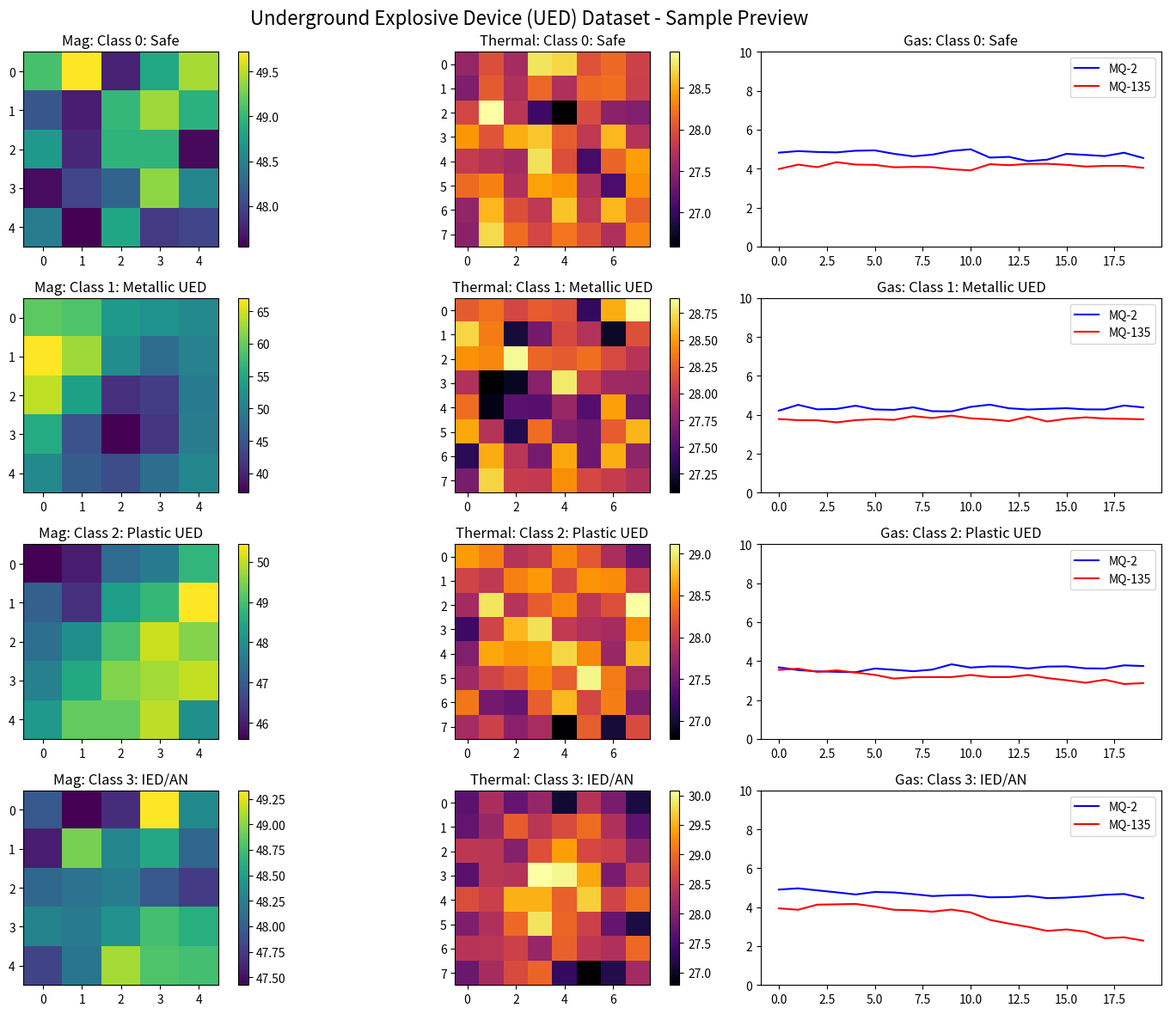

Generate this figure with matplotlib:
import numpy as np
import scipy.ndimage
import matplotlib.pyplot as plt
import json
import argparse
import os

def generate_mag(label):
    """Generates magnetometer data (5x5)."""
    shape = (5, 5)
    # Background Earth field baseline
    base = np.random.normal(48.0, 0.5, shape)

    # Correlated low-frequency spatial noise
    spatial_noise = scipy.ndimage.gaussian_filter(np.random.normal(0, 1, shape), sigma=1.5)

    # i.i.d. noise
    iid_noise = np.random.normal(0, 0.3, shape)

    anomaly = np.zeros(shape)
    r_c, c_c = np.nan, np.nan

    rotation_offset = 0.0

    if label == 1:
        amp = np.random.uniform(8, 20)
        sig = np.random.uniform(0.8, 1.5)
        rotation_offset = np.random.uniform(-15, 15)
        anomaly, r_c, c_c = make_dipole_anomaly(shape, amp, sig)
    elif label == 2:
        amp = np.random.uniform(1, 4)
        sig = np.random.uniform(1.0, 2.0)
        anomaly, r_c, c_c = make_dipole_anomaly(shape, amp, sig)
    elif label == 3:
        amp = np.random.uniform(0, 1.5)
        sig = np.random.uniform(1.0, 2.0) # default sig
        anomaly, r_c, c_c = make_dipole_anomaly(shape, amp, sig)

    mag = base + spatial_noise + iid_noise + anomaly + rotation_offset
    return mag, r_c, c_c

def make_dipole_anomaly(shape, amplitude, sigma):
    """Creates a 2D Gaussian dipole anomaly."""
    center_r = np.random.uniform(0, shape[0]-1)
    center_c = np.random.uniform(0, shape[1]-1)
    angle = np.random.uniform(0, 2*np.pi)

    Y, X = np.indices(shape)
    dx = X - center_c
    dy = Y - center_r

    rx = dx * np.cos(angle) - dy * np.sin(angle)
    ry = dx * np.sin(angle) + dy * np.cos(angle)

    dipole = rx * np.exp(- (rx**2 + ry**2) / (2 * sigma**2))

    max_val = np.max(np.abs(dipole))
    if max_val > 1e-6:
        dipole = dipole / max_val * amplitude

    return dipole, center_r, center_c

def generate_thermal(label):
    """Generates thermal data (8x8)."""
    shape = (8, 8)

    ambient = np.random.normal(28.0, 0.4, shape)

    # Class 0: random warm patches
    if label == 0:
        if np.random.rand() < 0.15:
            r = np.random.randint(0, shape[0])
            c = np.random.randint(0, shape[1])
            ambient[r, c] += np.random.uniform(0.5, 2.5) # resulting in ~ 28.5 to 30.5

    anomaly = np.zeros(shape)
    r_c, c_c = np.nan, np.nan

    if label == 1:
        # Metallic UED: cool elliptical anomaly surrounded by warm annulus
        r_c = np.random.uniform(1, shape[0]-2)
        c_c = np.random.uniform(1, shape[1]-2)
        Y, X = np.indices(shape)
        dist = np.sqrt((X - c_c)**2 + (Y - r_c)**2)

        delta_cool = np.random.uniform(-0.8, -0.3)
        delta_warm = np.random.uniform(0.2, 0.5)

        anomaly[dist < 1.5] = delta_cool
        annulus_mask = (dist >= 1.5) & (dist < 2.5)
        anomaly[annulus_mask] = delta_warm
        anomaly = scipy.ndimage.gaussian_filter(anomaly, sigma=0.5)

    elif label == 2:
        # Plastic UED: slightly warm anomaly, soft-edged
        r_c = np.random.uniform(1, shape[0]-2)
        c_c = np.random.uniform(1, shape[1]-2)
        Y, X = np.indices(shape)
        dist = np.sqrt((X - c_c)**2 + (Y - r_c)**2)

        delta = np.random.uniform(0.5, 1.5)
        anomaly[dist < 2.0] = delta
        anomaly = scipy.ndimage.gaussian_filter(anomaly, sigma=1.0)

    elif label == 3:
        # IED/AN: moderate warm anomaly, irregular shape
        r_c = np.random.uniform(1, shape[0]-2)
        c_c = np.random.uniform(1, shape[1]-2)
        Y, X = np.indices(shape)
        dist = np.sqrt((X - c_c)**2 + (Y - r_c)**2)

        delta = np.random.uniform(0.8, 2.0)
        blob = np.exp(-dist**2 / (2 * 1.5**2))
        perturbation = np.random.uniform(0.5, 1.5, shape)
        anomaly = blob * perturbation * delta

    iid_noise = np.random.normal(0, 0.2, shape)

    crossover = np.zeros(shape)
    if np.random.rand() < 0.08:
        # random 2-pixel cold stripe
        row = np.random.randint(0, shape[0])
        col = np.random.randint(0, shape[1]-1)
        crossover[row, col:col+2] = -1.0 # adjust arbitrary cold delta

    thermal = ambient + anomaly + iid_noise + crossover
    return thermal, r_c, c_c

def generate_ar1(length, phi, std):
    """Generates AR(1) temporal noise."""
    noise = np.zeros(length)
    noise[0] = np.random.normal(0, std)
    for i in range(1, length):
        noise[i] = phi * noise[i-1] + np.random.normal(0, std)
    return noise

def generate_gas(label):
    """Generates gas data (20, 2)."""
    length = 20

    mq2_base = np.random.normal(4.5, 0.3)
    mq135_base = np.random.normal(3.8, 0.25)

    mq2 = np.full(length, mq2_base)
    mq135 = np.full(length, mq135_base)

    mq2_ar1 = generate_ar1(length, 0.7, 0.1) # generic std for wind drift, maybe scale?
    mq135_ar1 = generate_ar1(length, 0.7, 0.1)

    if label == 1:
        pass # Same as Class 0
    elif label == 2:
        # MQ-135 gradual descent
        descent = np.random.uniform(0.6, 1.4)
        mq135 -= np.linspace(0, descent, length)
    elif label == 3:
        # Both descend, randomized start frame
        onset = int(np.random.uniform(0, 8))
        descent_mq2 = np.random.uniform(0.4, 1.0)
        descent_mq135 = np.random.uniform(0.8, 1.8)

        rem_len = length - onset
        mq2[onset:] -= np.linspace(0, descent_mq2, rem_len)
        mq135[onset:] -= np.linspace(0, descent_mq135, rem_len)

    mq2 += mq2_ar1 + np.random.normal(0, 0.05, length)
    mq135 += mq135_ar1 + np.random.normal(0, 0.05, length)

    # Simulate saturation
    mq2 = np.clip(mq2, 0.05, 10.0)
    mq135 = np.clip(mq135, 0.05, 10.0)

    gas = np.stack([mq2, mq135], axis=-1)
    return gas


def main(args=None):
    """Main generation loop for the UED dataset."""
    if args is None:
        parser = argparse.ArgumentParser(description="Generate UED dataset")
        parser.add_argument("--output_dir", type=str, default="./data", help="Output directory")
        parser.add_argument("--seed", type=int, default=42, help="Random seed")
        args = parser.parse_args()

    np.random.seed(args.seed)

    os.makedirs(args.output_dir, exist_ok=True)

    samples_per_class = 5000
    classes = 4
    total_samples = samples_per_class * classes

    # Pre-allocate arrays
    mag_data = np.zeros((total_samples, 5, 5), dtype=np.float32)
    thermal_data = np.zeros((total_samples, 8, 8), dtype=np.float32)
    gas_data = np.zeros((total_samples, 20, 2), dtype=np.float32)
    labels = np.zeros(total_samples, dtype=np.int64)
    metadata = np.zeros((total_samples, 4), dtype=np.float32) # r_mag, c_mag, r_therm, c_therm

    idx = 0
    for c in range(classes):
        for _ in range(samples_per_class):
            m, rm, cm = generate_mag(c)
            t, rt, ct = generate_thermal(c)
            g = generate_gas(c)

            mag_data[idx] = m
            thermal_data[idx] = t
            gas_data[idx] = g
            labels[idx] = c

            # Nan for safe class handled in generation logic partially, let's explicitly set
            if c == 0:
                metadata[idx] = [np.nan, np.nan, np.nan, np.nan]
            else:
                metadata[idx] = [rm, cm, rt, ct]

            idx += 1

    # Stratified split 70 / 15 / 15
    train_indices = []
    val_indices = []
    test_indices = []

    for c in range(classes):
        start = c * samples_per_class
        end = start + samples_per_class
        indices = np.arange(start, end)
        np.random.shuffle(indices)

        n_train = int(0.7 * samples_per_class)
        n_val = int(0.15 * samples_per_class)

        train_indices.extend(indices[:n_train])
        val_indices.extend(indices[n_train:n_train+n_val])
        test_indices.extend(indices[n_train+n_val:])

    train_indices = np.array(train_indices)
    val_indices = np.array(val_indices)
    test_indices = np.array(test_indices)

    np.random.shuffle(train_indices)
    np.random.shuffle(val_indices)
    np.random.shuffle(test_indices)

    print(f"Train samples: {len(train_indices)}")
    print(f"Val samples: {len(val_indices)}")
    print(f"Test samples: {len(test_indices)}")

    calculate_stats(mag_data, thermal_data, gas_data, labels, args)

    save_npz_and_plot(mag_data, thermal_data, gas_data, labels, metadata, train_indices, val_indices, test_indices, args)

    return mag_data, thermal_data, gas_data, labels, metadata, train_indices, val_indices, test_indices, args

def save_npz_and_plot(mag_data, thermal_data, gas_data, labels, metadata, train_indices, val_indices, test_indices, args):
    """Saves data to NPZ files and generates a preview plot."""
    print("\nSaving NPZ files...")
    np.savez_compressed(
        os.path.join(args.output_dir, 'train.npz'),
        mag=mag_data[train_indices],
        thermal=thermal_data[train_indices],
        gas=gas_data[train_indices],
        labels=labels[train_indices],
        metadata=metadata[train_indices]
    )

    np.savez_compressed(
        os.path.join(args.output_dir, 'val.npz'),
        mag=mag_data[val_indices],
        thermal=thermal_data[val_indices],
        gas=gas_data[val_indices],
        labels=labels[val_indices],
        metadata=metadata[val_indices]
    )

    np.savez_compressed(
        os.path.join(args.output_dir, 'test.npz'),
        mag=mag_data[test_indices],
        thermal=thermal_data[test_indices],
        gas=gas_data[test_indices],
        labels=labels[test_indices],
        metadata=metadata[test_indices]
    )

    print("Generating data preview plot...")
    fig, axes = plt.subplots(4, 3, figsize=(15, 12))
    fig.suptitle('Underground Explosive Device (UED) Dataset - Sample Preview', fontsize=16)

    class_names = ['0: Safe', '1: Metallic UED', '2: Plastic UED', '3: IED/AN']

    for c in range(4):
        mask = np.where(labels == c)[0]
        idx = np.random.choice(mask)

        # Mag
        im0 = axes[c, 0].imshow(mag_data[idx], cmap='viridis')
        axes[c, 0].set_title(f'Mag: Class {class_names[c]}')
        fig.colorbar(im0, ax=axes[c, 0])

        # Thermal
        im1 = axes[c, 1].imshow(thermal_data[idx], cmap='inferno')
        axes[c, 1].set_title(f'Thermal: Class {class_names[c]}')
        fig.colorbar(im1, ax=axes[c, 1])

        # Gas
        axes[c, 2].plot(gas_data[idx, :, 0], label='MQ-2', color='blue')
        axes[c, 2].plot(gas_data[idx, :, 1], label='MQ-135', color='red')
        axes[c, 2].set_title(f'Gas: Class {class_names[c]}')
        axes[c, 2].set_ylim(0, 10)
        axes[c, 2].legend()

    plt.tight_layout()
    plt.savefig(os.path.join(args.output_dir, 'data_preview.png'))
    plt.close()


def calculate_stats(mag_data, thermal_data, gas_data, labels, args):
    """Calculates summary statistics and saves to json."""
    classes = 4
    stats = {}

    for c in range(classes):
        mask = (labels == c)
        c_mag = mag_data[mask]
        c_therm = thermal_data[mask]
        c_gas = gas_data[mask]

        stats[str(c)] = {
            "mag": {
                "mean": float(np.mean(c_mag)),
                "std": float(np.std(c_mag)),
                "min": float(np.min(c_mag)),
                "max": float(np.max(c_mag))
            },
            "thermal": {
                "mean": float(np.mean(c_therm)),
                "std": float(np.std(c_therm)),
                "min": float(np.min(c_therm)),
                "max": float(np.max(c_therm))
            },
            "gas_mq2": {
                "mean": float(np.mean(c_gas[:, :, 0])),
                "std": float(np.std(c_gas[:, :, 0])),
                "min": float(np.min(c_gas[:, :, 0])),
                "max": float(np.max(c_gas[:, :, 0]))
            },
            "gas_mq135": {
                "mean": float(np.mean(c_gas[:, :, 1])),
                "std": float(np.std(c_gas[:, :, 1])),
                "min": float(np.min(c_gas[:, :, 1])),
                "max": float(np.max(c_gas[:, :, 1]))
            }
        }

    print("\nGeneration Summary:")
    print("="*80)
    print(f"{'Class':<6} | {'Mag Range':<20} | {'Thermal Range':<20} | {'Gas MQ-2 Range':<15}")
    print("-" * 80)
    for c in range(classes):
        mag_min, mag_max = stats[str(c)]['mag']['min'], stats[str(c)]['mag']['max']
        thm_min, thm_max = stats[str(c)]['thermal']['min'], stats[str(c)]['thermal']['max']
        g2_min, g2_max = stats[str(c)]['gas_mq2']['min'], stats[str(c)]['gas_mq2']['max']
        print(f"{c:<6} | {mag_min:6.2f} to {mag_max:6.2f} | {thm_min:6.2f} to {thm_max:6.2f} | {g2_min:6.2f} to {g2_max:6.2f}")
    print("="*80)

    with open(os.path.join(args.output_dir, 'dataset_stats.json'), 'w') as f:
        json.dump(stats, f, indent=4)

if __name__ == "__main__":
    main()
